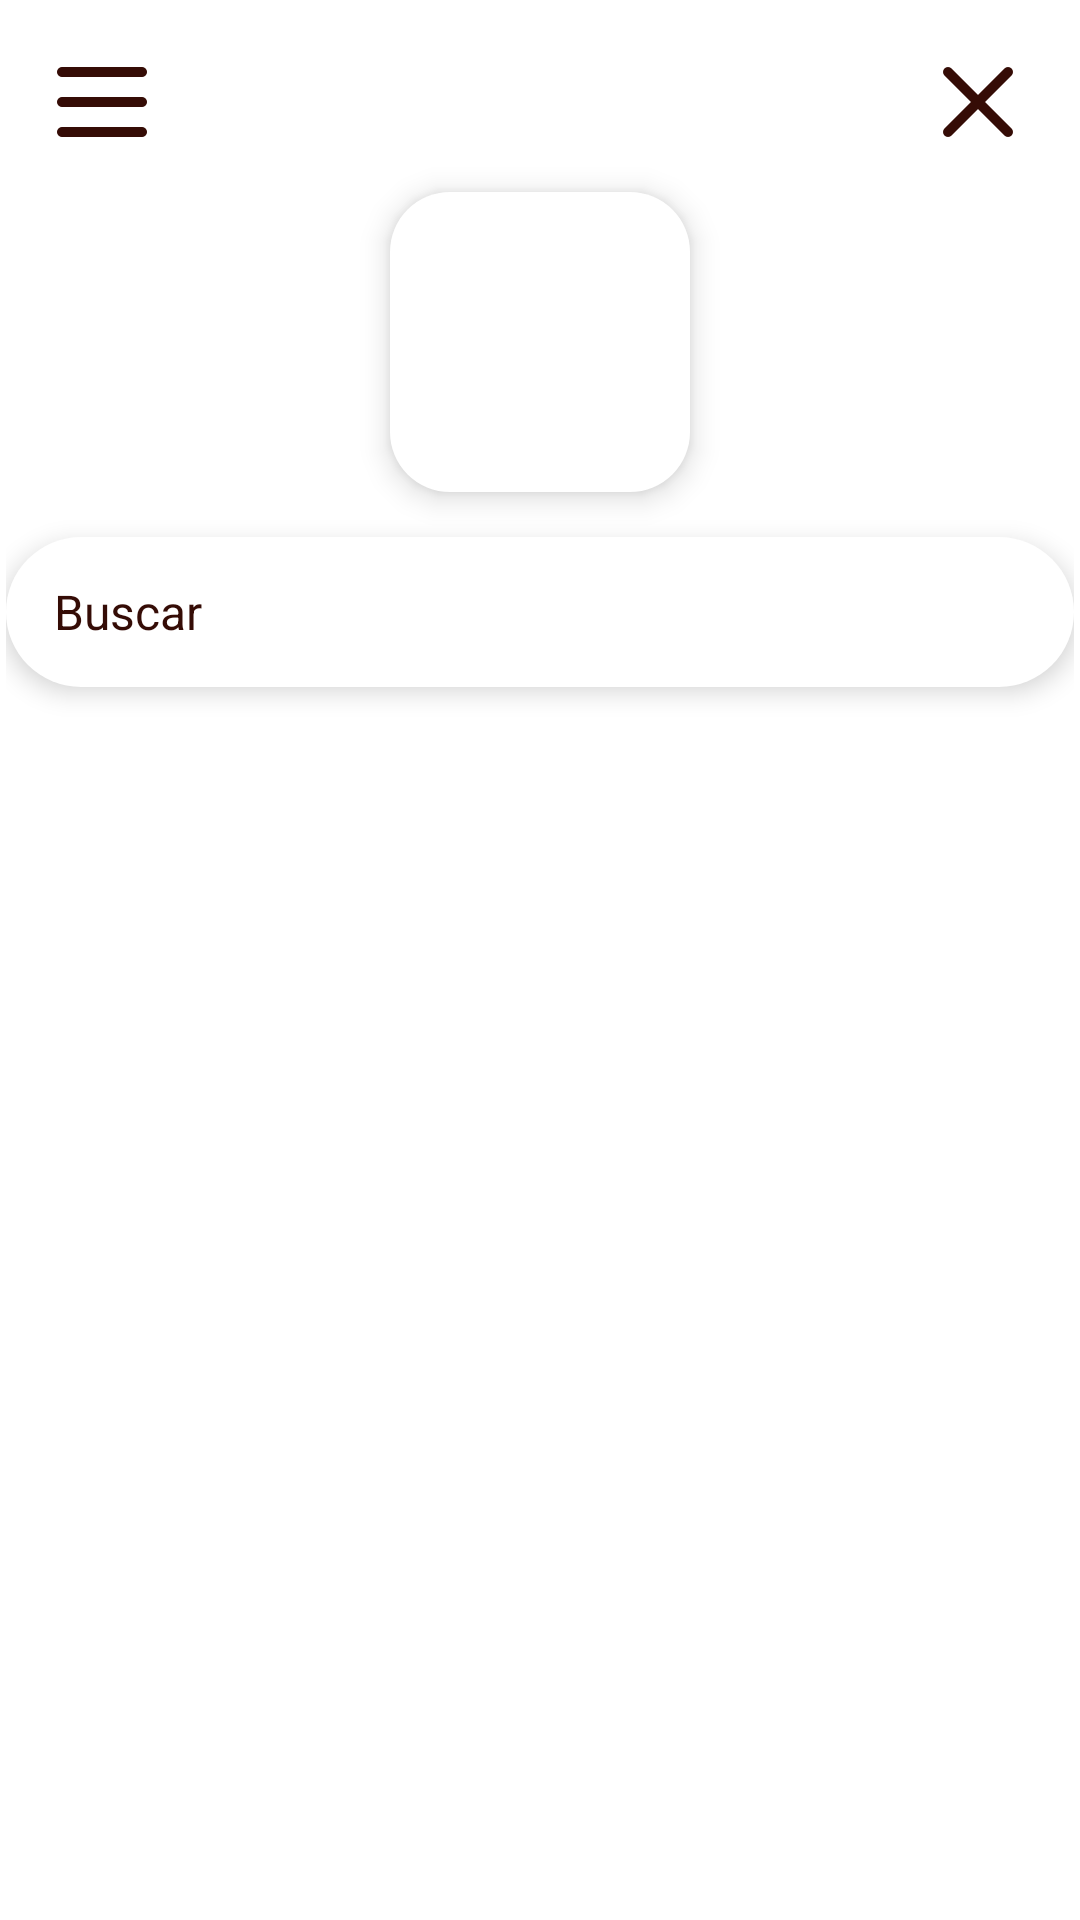

Layout XML and referenced resources for this Android screen:
<!-- AndroidManifest.xml: activity theme Theme.PPT_MuniC -->
<!-- res/layout/activity_productos.xml -->
<?xml version="1.0" encoding="utf-8"?>
<androidx.drawerlayout.widget.DrawerLayout
    xmlns:android="http://schemas.android.com/apk/res/android"
    xmlns:app="http://schemas.android.com/apk/res-auto"
    android:id="@+id/drawer_layout"
    android:layout_width="match_parent"
    android:layout_height="match_parent">

    
    <androidx.constraintlayout.widget.ConstraintLayout
        android:layout_width="match_parent"
        android:layout_height="match_parent"
        android:background="@color/blanco"
        android:padding="2dp">

        
        <ImageView
            android:id="@+id/menu_icon"
            android:layout_width="40dp"
            android:layout_height="40dp"
            android:src="@drawable/ic_menu"
            app:tint="@color/marron_texto"
            android:layout_margin="12dp"
            app:layout_constraintStart_toStartOf="parent"
            app:layout_constraintTop_toTopOf="parent" />

        
        <ImageView
            android:id="@+id/btn_cerrar"
            android:layout_width="40dp"
            android:layout_height="40dp"
            android:scaleType="fitCenter"
            android:src="@drawable/ic_close"
            android:background="?attr/selectableItemBackground"
            app:tint="@color/marron_texto"
            android:layout_margin="12dp"
            app:layout_constraintEnd_toEndOf="parent"
            app:layout_constraintTop_toTopOf="parent"/>

        
        <ImageView
            android:id="@+id/iconoComercio"
            android:layout_width="100dp"
            android:layout_height="100dp"
            android:background="@drawable/bg_categoria"
            android:padding="4dp"
            android:elevation="6dp"
            app:layout_constraintTop_toBottomOf="@id/menu_icon"
            app:layout_constraintStart_toStartOf="parent"
            app:layout_constraintEnd_toEndOf="parent"
            android:layout_marginTop="10dp"/>

        
        <EditText
            android:id="@+id/etBuscar"
            android:layout_width="0dp"
            android:layout_height="50dp"
            android:hint="Buscar"
            android:background="@drawable/search_background"
            android:textColorHint="@color/marron_texto"
            android:textColor="@color/marron_texto"
            android:paddingHorizontal="16dp"
            android:elevation="5dp"
            android:gravity="center_vertical"
            android:textSize="16sp"
            app:layout_constraintTop_toBottomOf="@id/iconoComercio"
            app:layout_constraintStart_toStartOf="parent"
            app:layout_constraintEnd_toEndOf="parent"
            android:layout_marginTop="15dp"/>

        
        <androidx.core.widget.NestedScrollView
            android:layout_width="0dp"
            android:layout_height="0dp"
            android:fillViewport="true"
            app:layout_constraintTop_toBottomOf="@id/etBuscar"
            app:layout_constraintBottom_toBottomOf="parent"
            app:layout_constraintStart_toStartOf="parent"
            app:layout_constraintEnd_toEndOf="parent">

            
            <androidx.recyclerview.widget.RecyclerView
                android:id="@+id/recyclerProductos"
                android:layout_width="match_parent"
                android:layout_height="wrap_content"
                android:padding="8dp"
                android:nestedScrollingEnabled="false"/>
        </androidx.core.widget.NestedScrollView>
    </androidx.constraintlayout.widget.ConstraintLayout>

    
    <com.google.android.material.navigation.NavigationView
        android:id="@+id/nav_view"
        android:layout_width="260dp"
        android:layout_height="match_parent"
        android:layout_gravity="start"
        android:background="@color/blanco"
        app:menu="@menu/drawer_menu"
        app:headerLayout="@layout/drawer_header"
        app:itemIconTint="@null"
        app:itemIconSize="40dp"
        app:itemTextAppearance="@style/CustomMenuText" />
</androidx.drawerlayout.widget.DrawerLayout>
<!-- res/layout/drawer_header.xml (included above) -->
<?xml version="1.0" encoding="utf-8"?>
<androidx.constraintlayout.widget.ConstraintLayout
    xmlns:android="http://schemas.android.com/apk/res/android"
    xmlns:app="http://schemas.android.com/apk/res-auto"
    android:layout_width="match_parent"
    android:layout_height="wrap_content"
    android:background="@color/blanco"
    android:padding="16dp">

    
    <ImageView
        android:id="@+id/close_drawer"
        android:layout_width="40dp"
        android:layout_height="40dp"
        android:src="@drawable/ic_close"
        app:tint="@color/marron_texto"
        android:contentDescription="Cerrar"
        app:layout_constraintTop_toTopOf="parent"
        app:layout_constraintEnd_toEndOf="parent" />

    
    <TextView
        android:id="@+id/drawer_title"
        android:layout_width="wrap_content"
        android:layout_height="wrap_content"
        android:text="Menú"
        android:textColor="@color/marron_texto"
        android:textSize="32sp"
        android:textStyle="bold"
        app:layout_constraintStart_toStartOf="parent"
        app:layout_constraintTop_toTopOf="@id/close_drawer"
        app:layout_constraintBottom_toBottomOf="@id/close_drawer"
        android:fontFamily="@font/flamante_round_bold" />

    
    <ImageView
        android:id="@+id/drawer_logo_bottom"
        android:layout_width="170dp"
        android:layout_height="170dp"
        android:src="@drawable/tenori_icon"
        android:contentDescription="Logo grande"
        app:layout_constraintTop_toBottomOf="@id/close_drawer"
        app:layout_constraintStart_toStartOf="parent"
        app:layout_constraintEnd_toEndOf="parent"
        android:layout_marginTop="16dp" />

</androidx.constraintlayout.widget.ConstraintLayout>
<!-- resources referenced by this layout -->
<resources>
  <color name="blanco">#FFFFFF</color>
  <color name="marron_texto">#350C06</color>
  <!-- drawable bg_categoria (drawable) -->
  <?xml version="1.0" encoding="utf-8"?>
  <shape xmlns:android="http://schemas.android.com/apk/res/android"
      android:shape="rectangle">
  
      <solid android:color="@color/blanco"/>
  
      <corners android:radius="20dp"/>
  
      <padding android:left="8dp" android:right="8dp" android:top="8dp" android:bottom="8dp"/>
  </shape>
  <!-- drawable ic_close: png bitmap (drawable, 3093 bytes) -->
  <!-- drawable ic_menu: png bitmap (drawable, 2525 bytes) -->
  <!-- drawable search_background (drawable) -->
  <?xml version="1.0" encoding="utf-8"?>
  <shape xmlns:android="http://schemas.android.com/apk/res/android"
      android:shape="rectangle">
  
      <solid android:color="#FFFFFF"/>  
  
      <corners android:radius="25dp"/>  
  
      <padding
          android:left="16dp"
          android:right="16dp"
          android:top="8dp"
          android:bottom="8dp"/>  
  
  </shape>
  <style name="CustomMenuText" parent="TextAppearance.MaterialComponents.Body1">
          <item name="android:textSize">20sp</item>
          <item name="android:textColor">@color/amarillo_icono</item>
          <item name="android:fontFamily">@font/flamante_round_bold</item>
      </style>
  <style name="Theme.PPT_MuniC" parent="Theme.MaterialComponents.Light.NoActionBar" />
  <color name="amarillo_icono">#FFCC00</color>
</resources>
